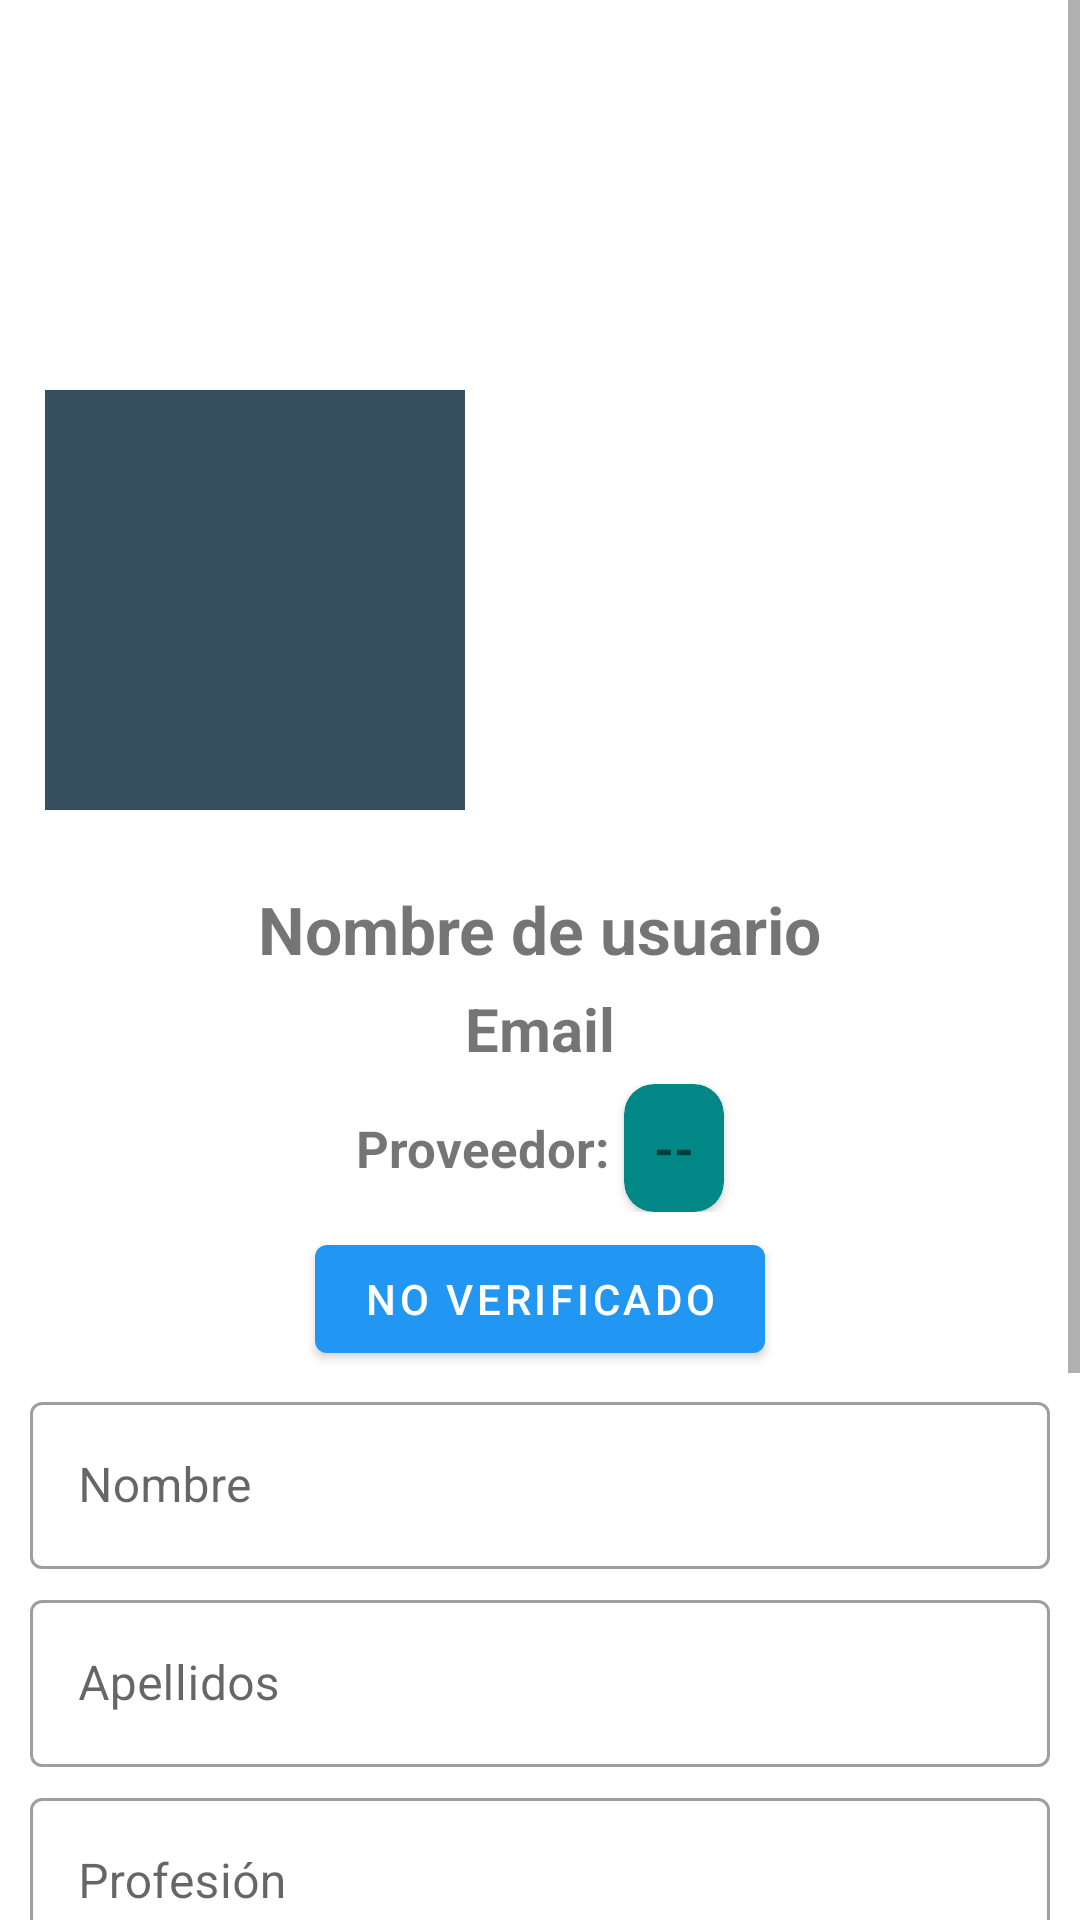

The Android layout XML behind this screen, and the referenced resources:
<!-- AndroidManifest.xml: application theme Theme.ChatNow -->
<!-- res/layout/activity_perfil.xml -->
<?xml version="1.0" encoding="utf-8"?>
<ScrollView 
    xmlns:android="http://schemas.android.com/apk/res/android"
    xmlns:app="http://schemas.android.com/apk/res-auto"
    xmlns:tools="http://schemas.android.com/tools"
    android:layout_width="match_parent"
    android:layout_height="match_parent"
    tools:context=".Perfil.PerfilActivity">
    
    <LinearLayout
        android:layout_width="match_parent"
        android:layout_height="wrap_content"
        android:orientation="vertical">
        
        <RelativeLayout
            android:layout_width="match_parent"
            android:layout_height="wrap_content"
            android:gravity="center">
            
            <ImageView
                android:scaleType="centerCrop"
                android:src="@drawable/imagen_portada"
                android:layout_width="match_parent"
                android:layout_height="220dp"/>

            <ImageView
                android:id="@+id/P_imagen"
                android:background="#354f60"
                android:layout_marginTop="130dp"
                android:layout_marginStart="15dp"
                android:scaleType="centerCrop"
                android:layout_width="140dp"
                android:layout_height="140dp"/>
            
            <ImageView
                android:id="@+id/editar_imagen"
                android:layout_marginStart="130dp"
                android:layout_marginTop="230dp"
                android:src="@drawable/editar_imagen_perfil"
                android:layout_width="50dp"
                android:layout_height="50dp"/>
            
        </RelativeLayout>

        <LinearLayout
            android:layout_width="match_parent"
            android:layout_height="wrap_content"
            android:orientation="vertical"
            android:padding="10dp">

            <TextView
                android:id="@+id/P_n_usuario"
                android:textSize="22sp"
                android:textStyle="bold"
                android:layout_gravity="center"
                android:text="@string/p_n_usuario"
                android:layout_marginTop="5dp"
                android:layout_width="wrap_content"
                android:layout_height="wrap_content"/>
            <TextView
                android:id="@+id/P_email"
                android:textSize="20sp"
                android:textStyle="bold"
                android:layout_gravity="center"
                android:text="@string/p_email"
                android:layout_marginTop="5dp"
                android:layout_width="wrap_content"
                android:layout_height="wrap_content"/>

            <androidx.appcompat.widget.LinearLayoutCompat
                android:layout_width="match_parent"
                android:layout_height="wrap_content"
                android:orientation="horizontal"
                android:layout_marginTop="5dp"
                android:gravity="center">

                <TextView
                    android:layout_width="wrap_content"
                    android:layout_height="wrap_content"
                    android:text="@string/p_proveedor_txt"
                    android:textStyle="bold"
                    android:textSize="17sp"/>

                <androidx.cardview.widget.CardView
                    android:layout_width="wrap_content"
                    android:layout_height="wrap_content"
                    android:padding="0.5dp"
                    android:backgroundTint="@color/teal_700"
                    android:layout_marginStart="5dp"
                    app:cardCornerRadius="10dp">

                    <TextView
                        android:id="@+id/p_proveedor"
                        android:text="@string/p_proveedor"
                        android:textSize="17sp"
                        android:padding="10dp"
                        android:textStyle="bold"
                        android:layout_width="wrap_content"
                        android:layout_height="wrap_content"/>

                </androidx.cardview.widget.CardView>

            </androidx.appcompat.widget.LinearLayoutCompat>

            <com.google.android.material.button.MaterialButton
                android:id="@+id/btn_verificar"
                android:layout_gravity="center"
                android:layout_marginTop="5dp"
                android:text="@string/btn_verificar"
                android:layout_width="150dp"
                android:layout_height="wrap_content"/>

            <com.google.android.material.textfield.TextInputLayout
                android:layout_width="match_parent"
                android:layout_height="wrap_content"
                android:layout_marginTop="5dp"
                style="@style/Widget.MaterialComponents.TextInputLayout.OutlinedBox">
                <EditText
                    android:id="@+id/p_nombre"
                    android:hint="@string/p_nombre"
                    android:inputType="textPersonName|textCapWords"
                    android:layout_width="match_parent"
                    android:layout_height="wrap_content"/>




            </com.google.android.material.textfield.TextInputLayout>
            <com.google.android.material.textfield.TextInputLayout
                android:layout_width="match_parent"
                android:layout_height="wrap_content"
                android:layout_marginTop="5dp"
                style="@style/Widget.MaterialComponents.TextInputLayout.OutlinedBox">

                <EditText
                    android:id="@+id/p_apellido"
                    android:hint="@string/p_apellido"
                    android:inputType="textPersonName|textCapWords"
                    android:layout_width="match_parent"
                    android:layout_height="wrap_content"/>



            </com.google.android.material.textfield.TextInputLayout>
            <com.google.android.material.textfield.TextInputLayout
                android:layout_width="match_parent"
                android:layout_height="wrap_content"
                android:layout_marginTop="5dp"
                style="@style/Widget.MaterialComponents.TextInputLayout.OutlinedBox">
                <EditText
                    android:id="@+id/p_profesion"
                    android:hint="@string/p_profesion"
                    android:inputType="textCapWords"
                    android:layout_width="match_parent"
                    android:layout_height="wrap_content"/>

            </com.google.android.material.textfield.TextInputLayout>
            <com.google.android.material.textfield.TextInputLayout
                android:layout_width="match_parent"
                android:layout_height="wrap_content"
                android:layout_marginTop="5dp"
                style="@style/Widget.MaterialComponents.TextInputLayout.OutlinedBox">
                <EditText
                    android:id="@+id/p_domicilio"
                    android:hint="@string/p_domicilio"
                    android:inputType="textCapWords"
                    android:layout_width="match_parent"
                    android:layout_height="wrap_content"/>

            </com.google.android.material.textfield.TextInputLayout>
            <com.google.android.material.textfield.TextInputLayout
                android:layout_width="match_parent"
                android:layout_height="wrap_content"
                android:layout_marginTop="5dp"
                style="@style/Widget.MaterialComponents.TextInputLayout.OutlinedBox">
                <EditText
                    android:id="@+id/p_edad"
                    android:hint="@string/p_edad"
                    android:inputType="number"
                    android:layout_width="match_parent"
                    android:layout_height="wrap_content"/>

            </com.google.android.material.textfield.TextInputLayout>

            <androidx.appcompat.widget.LinearLayoutCompat
                android:layout_width="match_parent"
                android:layout_height="wrap_content"
                android:orientation="horizontal"
                android:layout_marginTop="5dp">

                <TextView
                    android:id="@+id/p_telefono"
                    android:text="@string/p_telefono"
                    android:textSize="18sp"
                    android:layout_gravity="center"
                    android:layout_width="150dp"
                    android:layout_height="wrap_content"/>
-
                <androidx.appcompat.widget.AppCompatImageView
                    android:id="@+id/editar_telefono"
                    android:src="@drawable/telefono"
                    android:layout_marginStart="15dp"
                    android:layout_width="35dp"
                    android:layout_height="35dp"/>




            </androidx.appcompat.widget.LinearLayoutCompat>

            <Button
                android:id="@+id/btn_guardar"
                android:text="@string/btn_guardar"
                android:layout_marginTop="10dp"
                android:layout_gravity="center"
                app:icon="@drawable/ic_guardar_informacion"
                android:layout_width="150dp"
                android:layout_height="wrap_content"/>


        </LinearLayout>

    </LinearLayout>
    
    
    

</ScrollView>
<!-- resources referenced by this layout -->
<resources>
  <color name="teal_700">#FF018786</color>
  <string name="btn_guardar">Guardar</string>
  <string name="btn_verificar">No verificado</string>
  <string name="p_apellido">Apellidos</string>
  <string name="p_domicilio">Domicilio</string>
  <string name="p_edad">Edad</string>
  <string name="p_email">Email</string>
  <string name="p_n_usuario">Nombre de usuario</string>
  <string name="p_nombre">Nombre</string>
  <string name="p_profesion">Profesión</string>
  <string name="p_proveedor">--</string>
  <string name="p_proveedor_txt">Proveedor: </string>
  <string name="p_telefono">Telefono</string>
  <style name="Theme.ChatNow" parent="Theme.MaterialComponents.DayNight.NoActionBar">
          
          <item name="colorPrimary">@color/purple_500</item>
          <item name="colorPrimaryVariant">@color/purple_200</item>
          <item name="colorAccent">@color/purple_500</item>
  
          <item name="android:statusBarColor">?attr/colorPrimaryVariant</item>
      </style>
  <color name="purple_500">#2196F3</color>
  <color name="purple_200">#64B5F6</color>
</resources>
